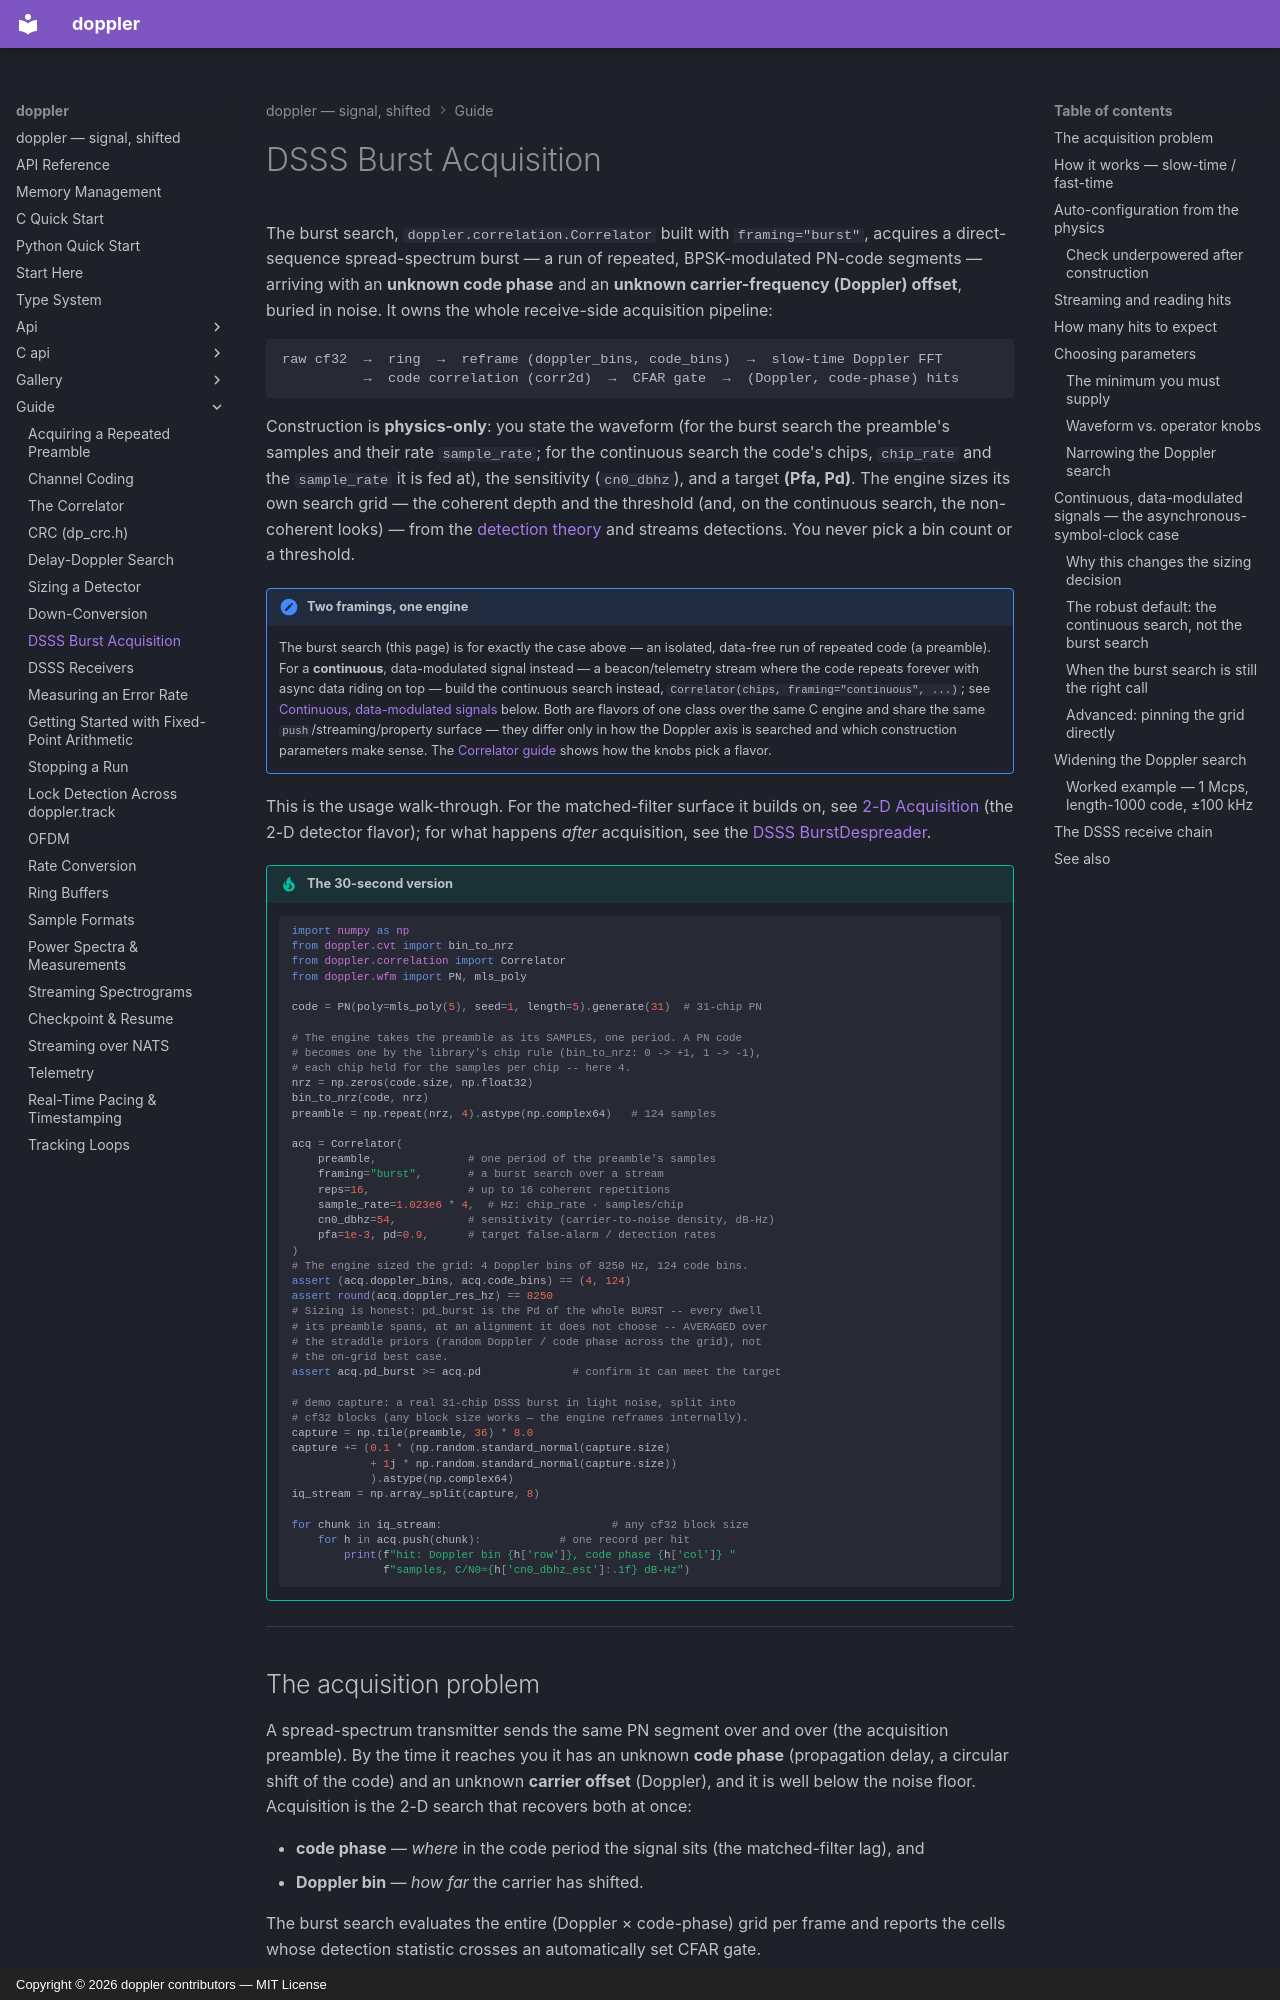

repository: doppler-dsp/doppler · page: guide/dsss-acquisition/index.html · generator: mkdocs · copyright: Copyright © 2026 doppler contributors — MIT License

---
description: "acquiring a spread-spectrum preamble's code phase and Doppler with the burst search, Correlator(framing=\"burst\"), and continuous signals with the continuous search"
---

# DSSS Burst Acquisition

The burst search, `doppler.correlation.Correlator` built with
`framing="burst"`, acquires a direct-sequence spread-spectrum burst — a run of
repeated, BPSK-modulated PN-code segments — arriving with an **unknown
code phase** and an **unknown carrier-frequency (Doppler) offset**, buried in
noise. It owns the whole receive-side acquisition pipeline:

```
raw cf32  →  ring  →  reframe (doppler_bins, code_bins)  →  slow-time Doppler FFT
          →  code correlation (corr2d)  →  CFAR gate  →  (Doppler, code-phase) hits
```

Construction is **physics-only**: you state the waveform (for the burst search
the preamble's samples and their rate `sample_rate`; for the continuous search
the code's chips, `chip_rate` and the `sample_rate` it is fed at), the sensitivity (`cn0_dbhz`), and a target
**(Pfa, Pd)**.
The engine sizes its own search grid — the coherent depth and the threshold
(and, on the continuous search, the non-coherent looks) — from the [detection theory](detection.md) and streams
detections. You never pick a bin count or a threshold.

!!! note "Two framings, one engine"

    The burst search (this page) is for exactly the case above — an
    isolated, data-free run of repeated code (a preamble). For a
    **continuous**, data-modulated signal instead — a beacon/telemetry
    stream where the code repeats forever with async data riding on top
    — build the continuous search instead,
    `Correlator(chips, framing="continuous", ...)`; see
    [Continuous, data-modulated signals](#continuous-data-modulated-signals-the-asynchronous-symbol-clock-case)
    below. Both are flavors of one class over the same C engine and share
    the same `push`/streaming/property surface — they differ only in how the
    Doppler axis is searched and which construction parameters make sense.
    The [Correlator guide](correlator.md) shows how the knobs pick a flavor.

This is the usage walk-through. For the matched-filter surface it builds on, see
[2-D Acquisition](../gallery/detection2d.md) (the 2-D detector flavor); for
what happens
*after* acquisition, see the [DSSS BurstDespreader](dsss-receivers.md).

!!! tip "The 30-second version"

    ```python
    import numpy as np
    from doppler.cvt import bin_to_nrz
    from doppler.correlation import Correlator
    from doppler.wfm import PN, mls_poly

    code = PN(poly=mls_poly(5), seed=1, length=5).generate(31)  # 31-chip PN

    # The engine takes the preamble as its SAMPLES, one period. A PN code
    # becomes one by the library's chip rule (bin_to_nrz: 0 -> +1, 1 -> -1),
    # each chip held for the samples per chip -- here 4.
    nrz = np.zeros(code.size, np.float32)
    bin_to_nrz(code, nrz)
    preamble = np.repeat(nrz, 4).astype(np.complex64)   # 124 samples

    acq = Correlator(
        preamble,              # one period of the preamble's samples
        framing="burst",       # a burst search over a stream
        reps=16,               # up to 16 coherent repetitions
        sample_rate=1.023e6 * 4,  # Hz: chip_rate · samples/chip
        cn0_dbhz=54,           # sensitivity (carrier-to-noise density, dB-Hz)
        pfa=1e-3, pd=0.9,      # target false-alarm / detection rates
    )
    # The engine sized the grid: 4 Doppler bins of 8250 Hz, 124 code bins.
    assert (acq.doppler_bins, acq.code_bins) == (4, 124)
    assert round(acq.doppler_res_hz) == 8250
    # Sizing is honest: pd_burst is the Pd of the whole BURST -- every dwell
    # its preamble spans, at an alignment it does not choose -- AVERAGED over
    # the straddle priors (random Doppler / code phase across the grid), not
    # the on-grid best case.
    assert acq.pd_burst >= acq.pd              # confirm it can meet the target

    # demo capture: a real 31-chip DSSS burst in light noise, split into
    # cf32 blocks (any block size works — the engine reframes internally).
    capture = np.tile(preamble, 36) * 8.0
    capture += (0.1 * (np.random.standard_normal(capture.size)
                + 1j * np.random.standard_normal(capture.size))
                ).astype(np.complex64)
    iq_stream = np.array_split(capture, 8)

    for chunk in iq_stream:                          # any cf32 block size
        for h in acq.push(chunk):            # one record per hit
            print(f"hit: Doppler bin {h['row']}, code phase {h['col']} "
                  f"samples, C/N0≈{h['cn0_dbhz_est']:.1f} dB-Hz")
    ```

______________________________________________________________________
